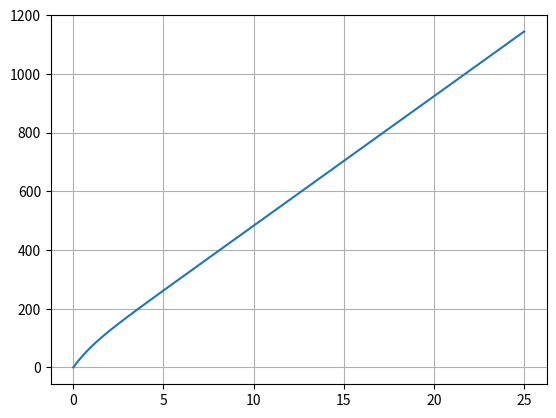

Here is the Python script that generated this plot:
import math
import matplotlib.pyplot as plt

def f(x):
    return 42 * (1 - math.e**(-x) + 1.05 * x)

x = 0
dx = 0.001
N = 25

y_list = []
x_list = []

while x < N:
    y_list.append(f(x))
    x_list.append(x)
    x += dx

plt.plot(x_list, y_list)
plt.grid()
plt.show()